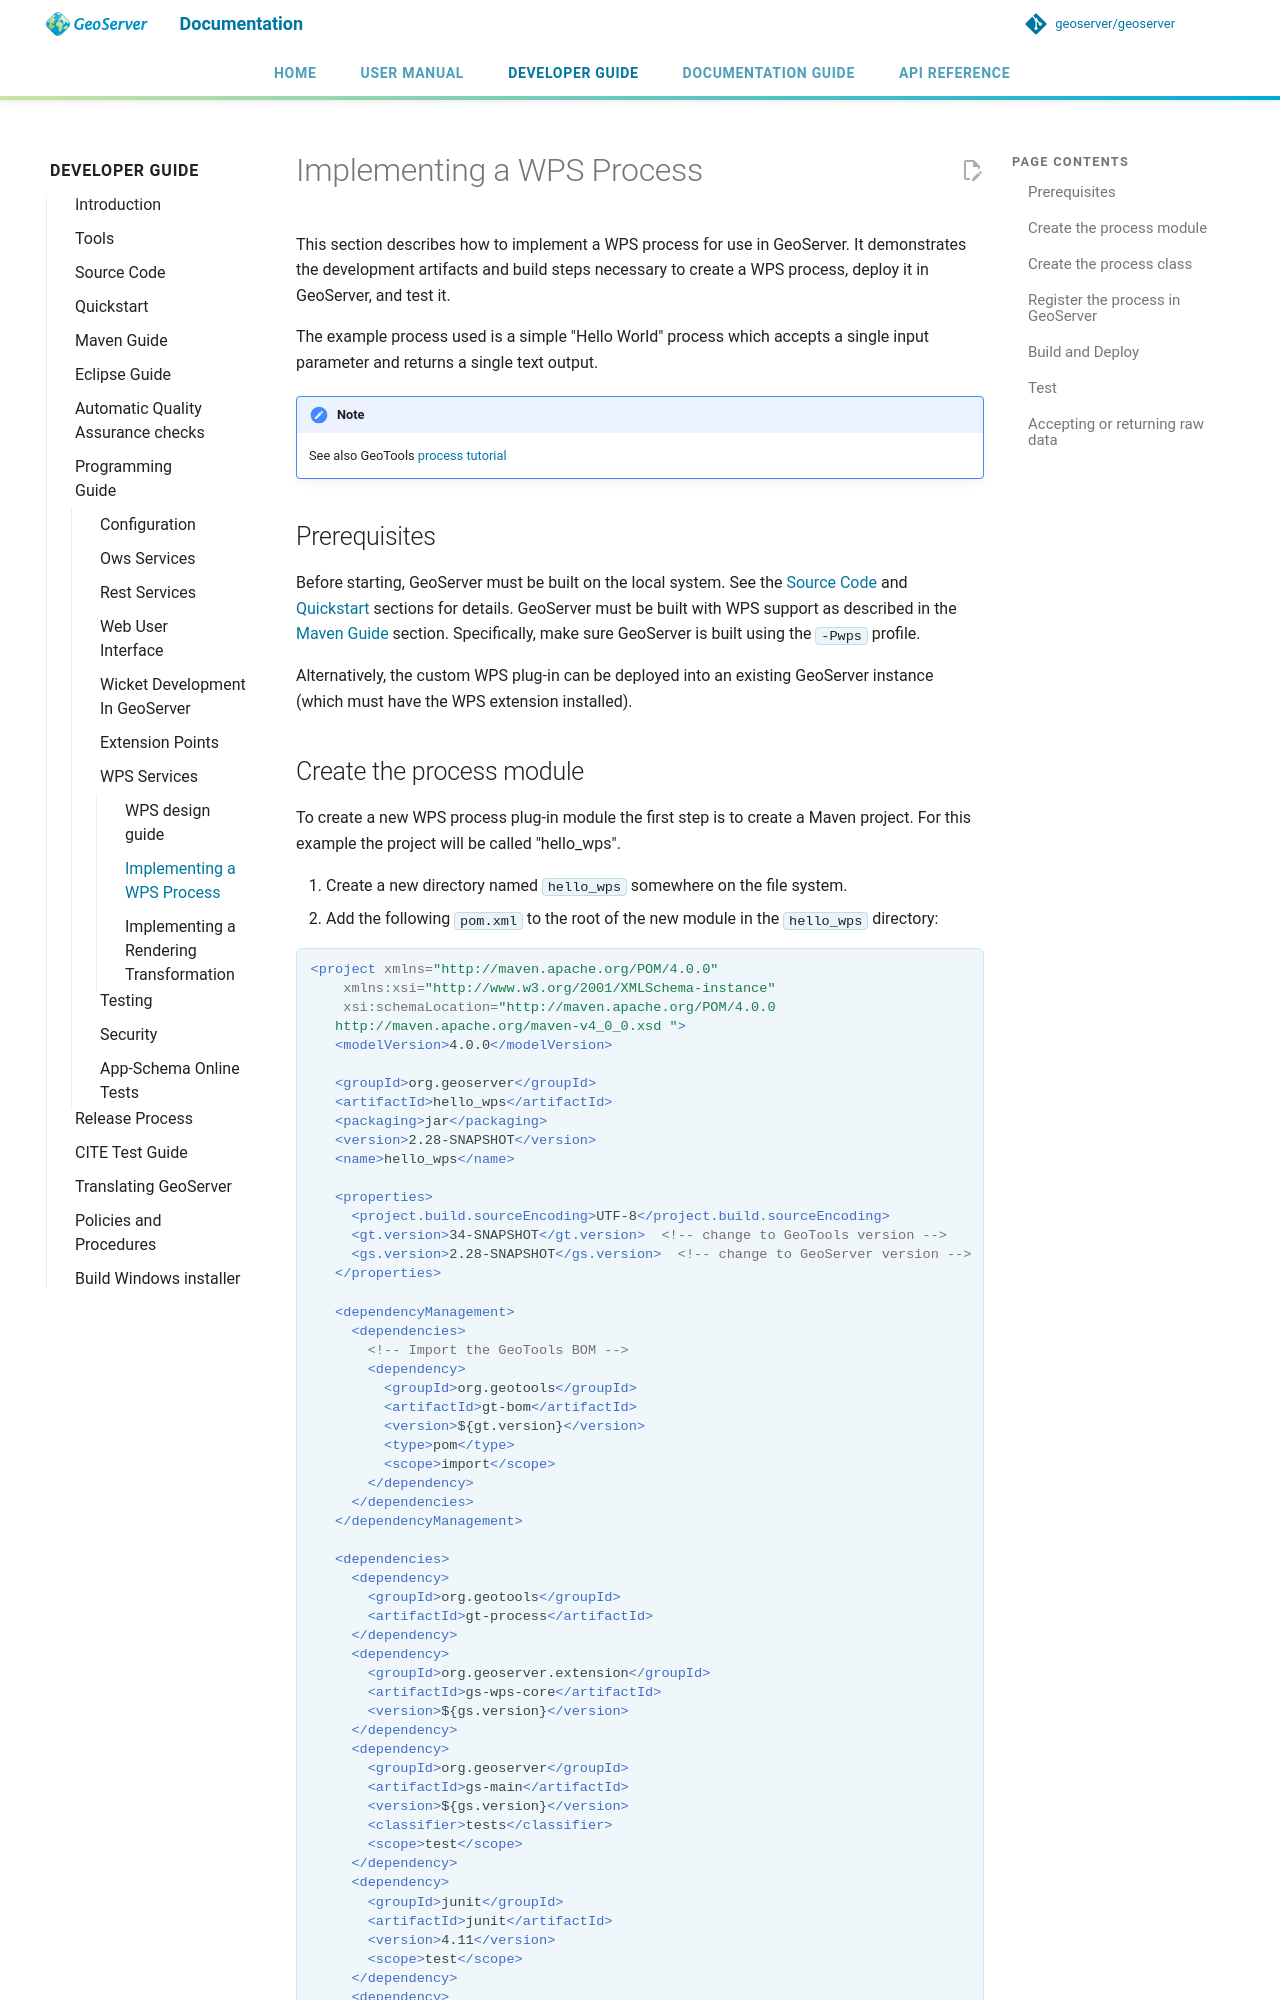

repository: petersmythe/geoserver · page: latest/en/developer/programming-guide/wps-services/implementing/index.html · generator: mkdocs

# Implementing a WPS Process

This section describes how to implement a WPS process for use in GeoServer. It demonstrates the development artifacts and build steps necessary to create a WPS process, deploy it in GeoServer, and test it.

The example process used is a simple "Hello World" process which accepts a single input parameter and returns a single text output.

!!! note
    See also GeoTools [process tutorial](https://docs.geotools.org/latest/userguide/tutorial/process.md)

## Prerequisites

Before starting, GeoServer must be built on the local system. See the [Source Code](../../source.md) and [Quickstart](../../quickstart/index.md) sections for details. GeoServer must be built with WPS support as described in the [Maven Guide](../../maven-guide/index.md) section. Specifically, make sure GeoServer is built using the `-Pwps` profile.

Alternatively, the custom WPS plug-in can be deployed into an existing GeoServer instance (which must have the WPS extension installed).
